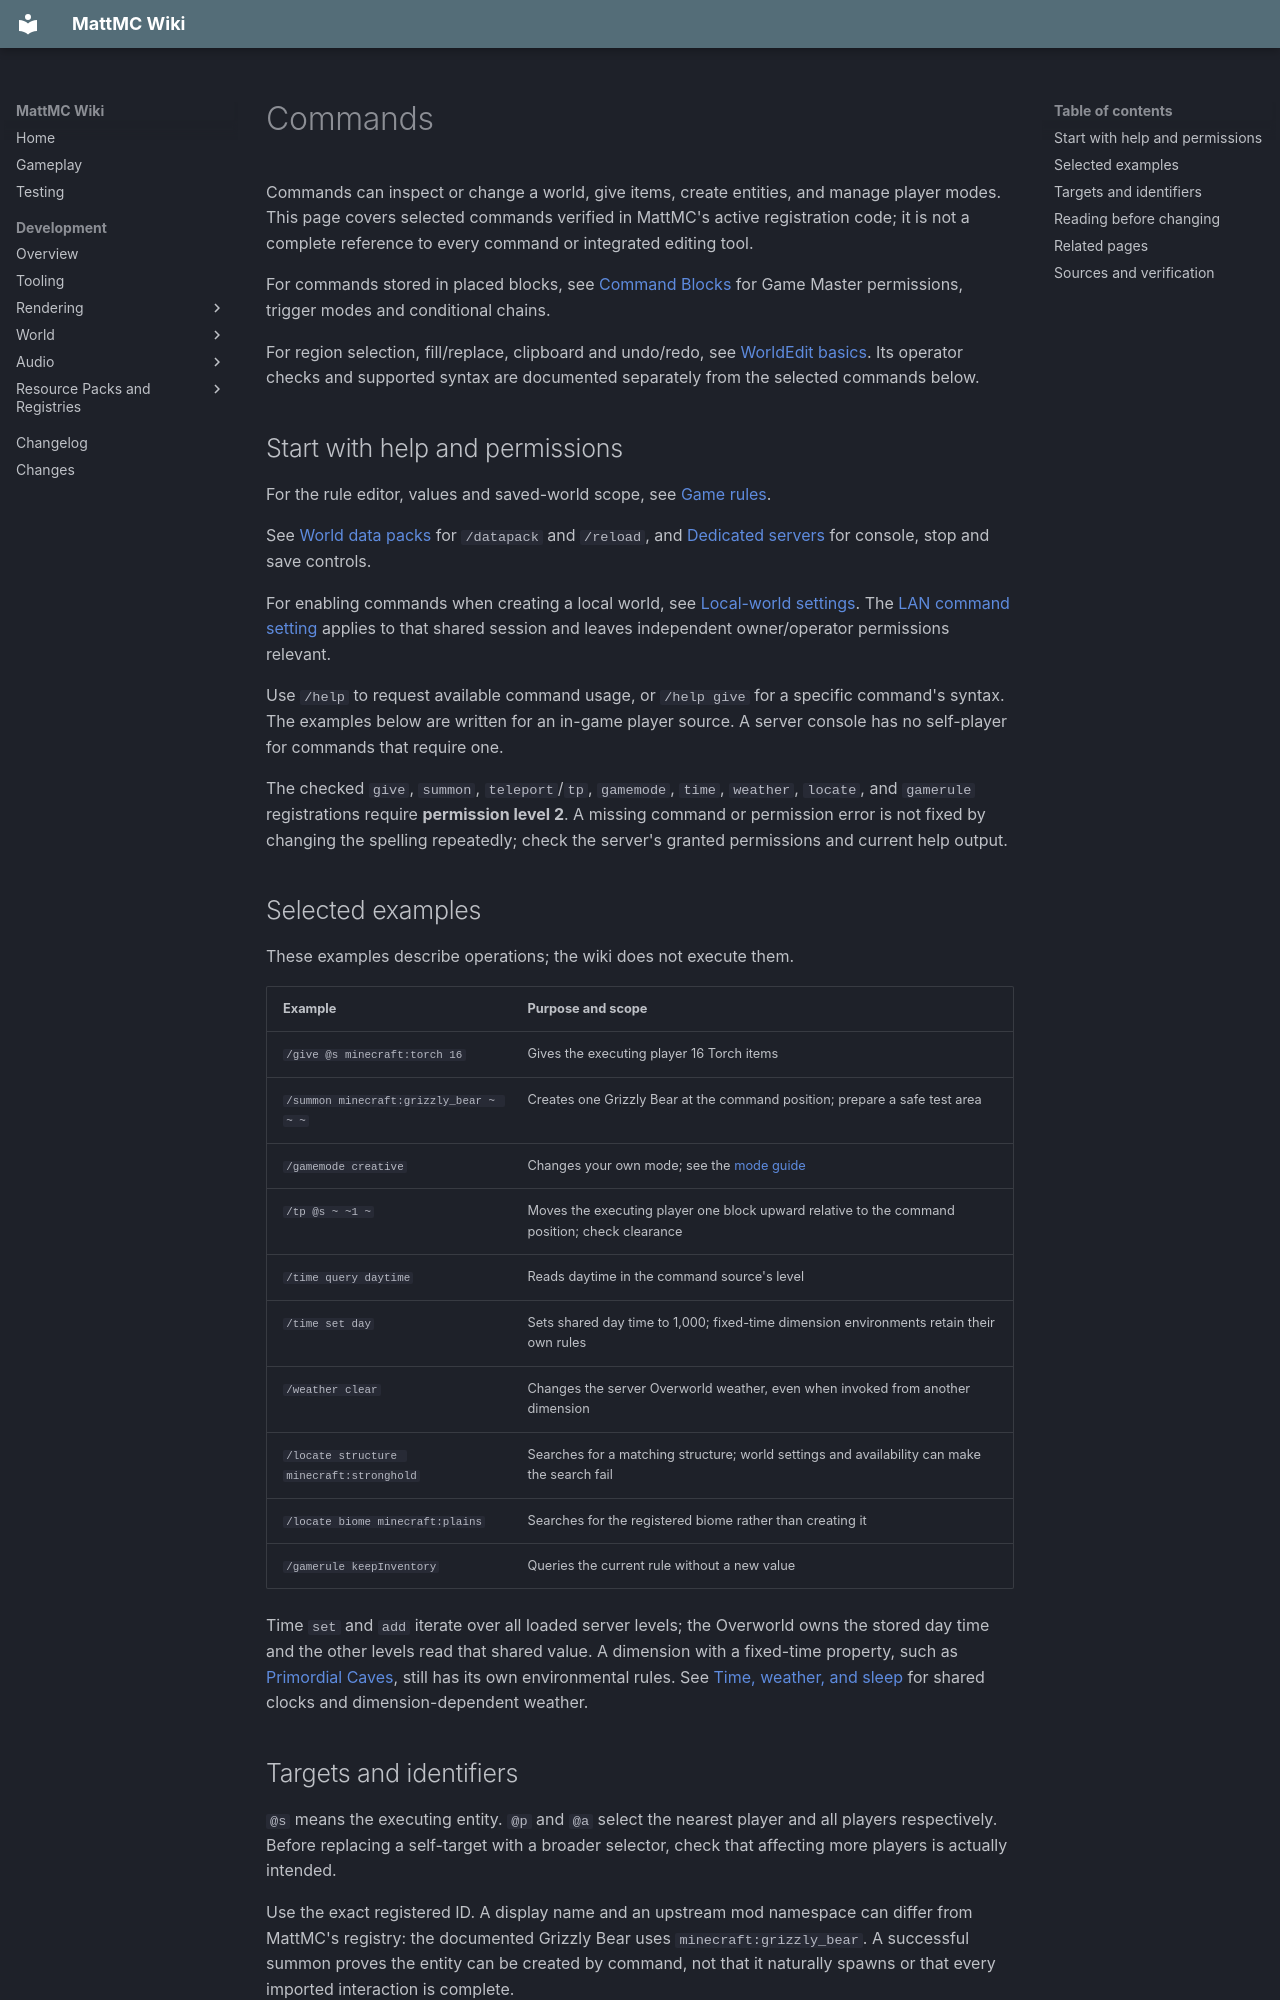

repository: HungLo2020/MattMC · page: gameplay/commands/Commands/index.html · generator: mkdocs

# Commands

Commands can inspect or change a world, give items, create entities, and manage player modes. This page covers selected commands verified in MattMC's active registration code; it is not a complete reference to every command or integrated editing tool.

For commands stored in placed blocks, see [Command Blocks](../blocks/CommandBlocks.md) for Game Master permissions, trigger modes and conditional chains.

For region selection, fill/replace, clipboard and undo/redo, see [WorldEdit basics](WorldEdit.md). Its operator checks and supported syntax are documented separately from the selected commands below.

## Start with help and permissions

For the rule editor, values and saved-world scope, see [Game rules](../mechanics/GameRules.md).

See [World data packs](../mechanics/WorldDataPacks.md) for `/datapack` and `/reload`, and [Dedicated servers](../mechanics/DedicatedServers.md) for console, stop and save controls.

For enabling commands when creating a local world, see [Local-world settings](../mechanics/LocalWorlds.md#choose-modes-difficulty-and-commands). The [LAN command setting](../mechanics/MultiplayerAndLAN.md#allow-commands) applies to that shared session and leaves independent owner/operator permissions relevant.

Use `/help` to request available command usage, or `/help give` for a specific command's syntax. The examples below are written for an in-game player source. A server console has no self-player for commands that require one.

The checked `give`, `summon`, `teleport`/`tp`, `gamemode`, `time`, `weather`, `locate`, and `gamerule` registrations require **permission level 2**. A missing command or permission error is not fixed by changing the spelling repeatedly; check the server's granted permissions and current help output.

## Selected examples

These examples describe operations; the wiki does not execute them.

| Example | Purpose and scope |
| --- | --- |
| `/give @s minecraft:torch 16` | Gives the executing player 16 Torch items |
| `/summon minecraft:grizzly_bear ~ ~ ~` | Creates one Grizzly Bear at the command position; prepare a safe test area |
| `/gamemode creative` | Changes your own mode; see the [mode guide](../gamemodes/Gamemodes.md) |
| `/tp @s ~ ~1 ~` | Moves the executing player one block upward relative to the command position; check clearance |
| `/time query daytime` | Reads daytime in the command source's level |
| `/time set day` | Sets shared day time to 1,000; fixed-time dimension environments retain their own rules |
| `/weather clear` | Changes the server Overworld weather, even when invoked from another dimension |
| `/locate structure minecraft:stronghold` | Searches for a matching structure; world settings and availability can make the search fail |
| `/locate biome minecraft:plains` | Searches for the registered biome rather than creating it |
| `/gamerule keepInventory` | Queries the current rule without a new value |

Time `set` and `add` iterate over all loaded server levels; the Overworld owns the stored day time and the other levels read that shared value. A dimension with a fixed-time property, such as [Primordial Caves](../dimensions/PrimordialCaves.md), still has its own environmental rules. See [Time, weather, and sleep](../mechanics/TimeWeatherAndSleep.md#dimensions-and-what-the-client-shows) for shared clocks and dimension-dependent weather.

## Targets and identifiers

`@s` means the executing entity. `@p` and `@a` select the nearest player and all players respectively. Before replacing a self-target with a broader selector, check that affecting more players is actually intended.

Use the exact registered ID. A display name and an upstream mod namespace can differ from MattMC's registry: the documented Grizzly Bear uses `minecraft:grizzly_bear`. A successful summon proves the entity can be created by command, not that it naturally spawns or that every imported interaction is complete.
